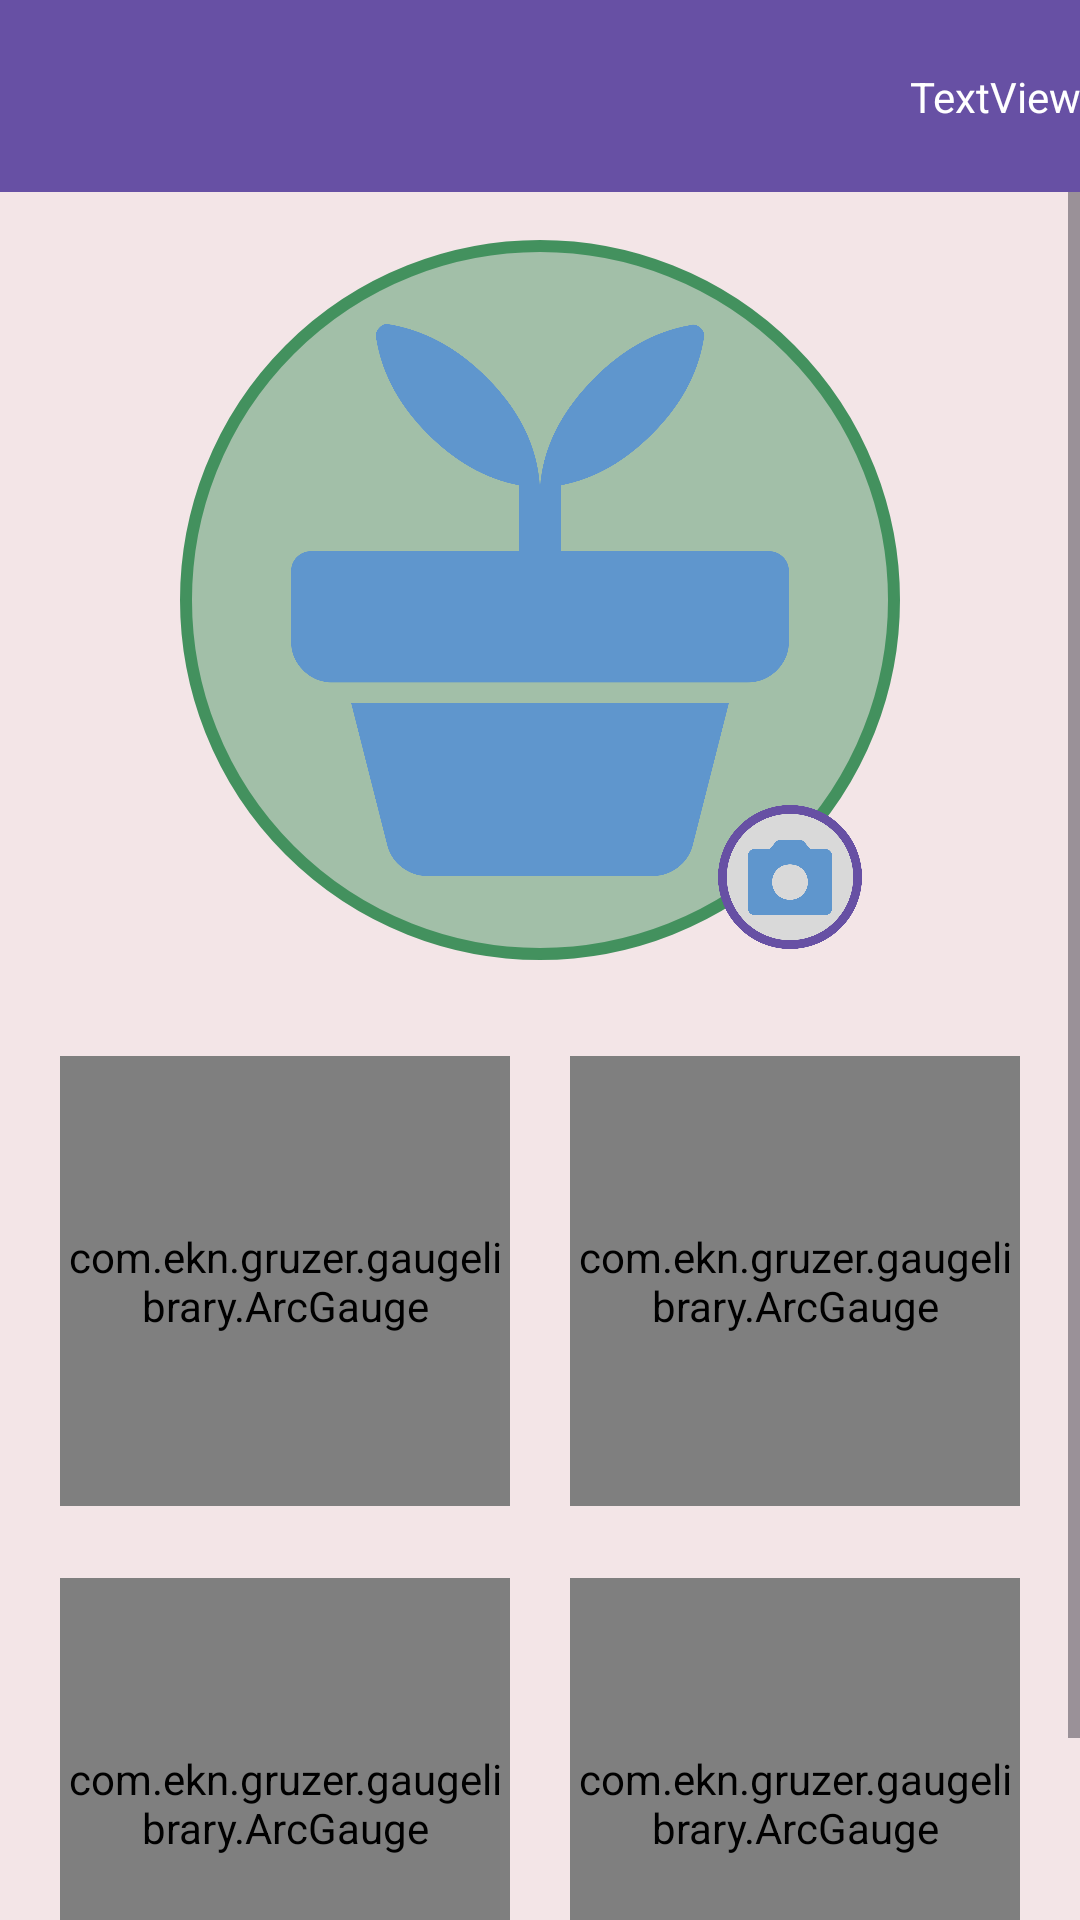

Here is an Android app screen rendered from its layout file. Give the layout XML and the strings, colors and styles it references.
<!-- AndroidManifest.xml: application theme Theme.splashScreen -->
<!-- res/layout/frag_detalles_planta.xml -->
<?xml version="1.0" encoding="utf-8"?>
<androidx.coordinatorlayout.widget.CoordinatorLayout xmlns:android="http://schemas.android.com/apk/res/android"
    xmlns:tools="http://schemas.android.com/tools"
    xmlns:app="http://schemas.android.com/apk/res-auto"
    android:layout_width="match_parent"
    android:layout_height="match_parent"
    tools:context=".fragment.FragDetallesPlanta">

    <com.google.android.material.appbar.AppBarLayout
        android:id="@+id/appBarLayout"
        android:layout_width="match_parent"
        android:layout_height="wrap_content"
        android:background="?attr/colorPrimary"
        app:elevation="0dp">

        <androidx.appcompat.widget.Toolbar
            android:id="@+id/fracToolbar"
            android:layout_width="match_parent"
            android:layout_height="?attr/actionBarSize"
            android:paddingStart="6dp"
            android:paddingEnd="16dp"
            app:contentInsetStartWithNavigation="0dp"
            app:navigationIcon="@drawable/icon_close" />
    </com.google.android.material.appbar.AppBarLayout>

    <FrameLayout
        android:layout_width="match_parent"
        android:layout_height="match_parent"
        android:background="@color/fondoDialog"
        app:layout_behavior="@string/appbar_scrolling_view_behavior">

        <ScrollView
            android:layout_width="match_parent"
            android:layout_height="match_parent">

            <LinearLayout
                android:layout_width="match_parent"
                android:layout_height="wrap_content"
                android:orientation="vertical">

                <androidx.constraintlayout.widget.ConstraintLayout
                    android:layout_width="match_parent"
                    android:layout_height="match_parent">

                    <ImageView
                        android:id="@+id/imageView6"
                        android:layout_width="wrap_content"
                        android:layout_height="wrap_content"
                        app:layout_constraintBottom_toBottomOf="@+id/fragGaugeTemp"
                        app:layout_constraintEnd_toEndOf="@+id/fragGaugeTemp"
                        app:layout_constraintHorizontal_bias="0.5"
                        app:layout_constraintStart_toStartOf="@+id/fragGaugeTemp"
                        app:srcCompat="@drawable/icon_temperatura" />

                    <ImageView
                        android:id="@+id/imageView5"
                        android:layout_width="wrap_content"
                        android:layout_height="wrap_content"
                        app:layout_constraintBottom_toBottomOf="@+id/fragGaugeIlum"
                        app:layout_constraintEnd_toEndOf="@+id/fragGaugeIlum"
                        app:layout_constraintHorizontal_bias="0.5"
                        app:layout_constraintStart_toStartOf="@+id/fragGaugeIlum"
                        app:srcCompat="@drawable/icon_iluminacion" />

                    <ImageView
                        android:id="@+id/imageView3"
                        android:layout_width="wrap_content"
                        android:layout_height="wrap_content"
                        app:layout_constraintBottom_toBottomOf="@+id/fragGaugeHumA"
                        app:layout_constraintEnd_toEndOf="@+id/fragGaugeHumA"
                        app:layout_constraintHorizontal_bias="0.529"
                        app:layout_constraintStart_toStartOf="@+id/fragGaugeHumA"
                        app:srcCompat="@drawable/icon_aire" />

                    <ImageView
                        android:id="@+id/imageView2"
                        android:layout_width="wrap_content"
                        android:layout_height="wrap_content"
                        app:layout_constraintBottom_toBottomOf="@+id/fragGaugeHumS"
                        app:layout_constraintEnd_toEndOf="@+id/fragGaugeHumS"
                        app:layout_constraintHorizontal_bias="0.5"
                        app:layout_constraintStart_toStartOf="@+id/fragGaugeHumS"
                        app:srcCompat="@drawable/icon_humedad" />

                    <ImageView
                        android:id="@+id/iViewPlantaGr"
                        android:layout_width="wrap_content"
                        android:layout_height="wrap_content"
                        android:layout_marginTop="16dp"
                        app:layout_constraintEnd_toEndOf="parent"
                        app:layout_constraintStart_toStartOf="parent"
                        app:layout_constraintTop_toTopOf="parent"
                        app:srcCompat="@drawable/foto_plant_borde"
                        app:tint="#43915E" />

                    <ImageView
                        android:id="@+id/imgViewPlant"
                        android:layout_width="wrap_content"
                        android:layout_height="wrap_content"
                        app:layout_constraintBottom_toBottomOf="@+id/iViewPlantaGr"
                        app:layout_constraintEnd_toEndOf="@+id/iViewPlantaGr"
                        app:layout_constraintStart_toStartOf="@+id/iViewPlantaGr"
                        app:layout_constraintTop_toTopOf="@+id/iViewPlantaGr"
                        app:srcCompat="@drawable/planta_defult" />

                    <FrameLayout
                        android:layout_width="48dp"
                        android:layout_height="48dp"
                        android:layout_marginStart="-24dp"
                        android:layout_marginTop="-24dp"
                        app:layout_constraintStart_toEndOf="@+id/imgViewPlant"
                        app:layout_constraintTop_toBottomOf="@+id/imgViewPlant">

                        <ImageView
                            android:id="@+id/imageView8"
                            android:layout_width="wrap_content"
                            android:layout_height="wrap_content"
                            app:srcCompat="@drawable/borde_camara" />

                        <ImageButton
                            android:id="@+id/btnFoto"
                            android:layout_width="wrap_content"
                            android:layout_height="wrap_content"
                            android:layout_gravity="center"
                            android:background="@null"
                            android:minWidth="48dp"
                            android:minHeight="48dp"
                            app:srcCompat="@drawable/camara" />
                    </FrameLayout>

                    <com.ekn.gruzer.gaugelibrary.ArcGauge
                        android:id="@+id/fragGaugeHumS"
                        android:layout_width="150dp"
                        android:layout_height="150dp"
                        android:layout_marginTop="32dp"
                        app:layout_constraintEnd_toStartOf="@+id/fragGaugeHumA"
                        app:layout_constraintHorizontal_bias="0.5"
                        app:layout_constraintStart_toStartOf="parent"
                        app:layout_constraintTop_toBottomOf="@+id/iViewPlantaGr" />

                    <com.ekn.gruzer.gaugelibrary.ArcGauge
                        android:id="@+id/fragGaugeHumA"
                        android:layout_width="150dp"
                        android:layout_height="150dp"
                        android:layout_marginTop="32dp"
                        app:layout_constraintEnd_toEndOf="parent"
                        app:layout_constraintHorizontal_bias="0.5"
                        app:layout_constraintStart_toEndOf="@+id/fragGaugeHumS"
                        app:layout_constraintTop_toBottomOf="@+id/iViewPlantaGr" />

                    <com.ekn.gruzer.gaugelibrary.ArcGauge
                        android:id="@+id/fragGaugeIlum"
                        android:layout_width="150dp"
                        android:layout_height="150dp"
                        android:layout_marginTop="24dp"
                        android:layout_marginBottom="32dp"
                        app:layout_constraintBottom_toBottomOf="parent"
                        app:layout_constraintEnd_toStartOf="@+id/fragGaugeTemp"
                        app:layout_constraintHorizontal_bias="0.5"
                        app:layout_constraintStart_toStartOf="parent"
                        app:layout_constraintTop_toBottomOf="@+id/imageView2" />

                    <com.ekn.gruzer.gaugelibrary.ArcGauge
                        android:id="@+id/fragGaugeTemp"
                        android:layout_width="150dp"
                        android:layout_height="150dp"
                        android:layout_marginTop="24dp"
                        android:layout_marginBottom="32dp"
                        app:layout_constraintBottom_toBottomOf="parent"
                        app:layout_constraintEnd_toEndOf="parent"
                        app:layout_constraintHorizontal_bias="0.5"
                        app:layout_constraintStart_toEndOf="@+id/fragGaugeIlum"
                        app:layout_constraintTop_toBottomOf="@+id/fragGaugeHumA" />


                </androidx.constraintlayout.widget.ConstraintLayout>
            </LinearLayout>
        </ScrollView>

    </FrameLayout>

    <TextView
        android:id="@+id/fragTextVSerial"
        android:layout_width="wrap_content"
        android:layout_height="wrap_content"
        android:text="TextView"
        android:textAlignment="textEnd"
        android:textColor="@color/blanco"
        app:layout_anchor="@+id/appBarLayout"
        app:layout_anchorGravity="end|center" />

</androidx.coordinatorlayout.widget.CoordinatorLayout>
<!-- resources referenced by this layout -->
<resources>
  <color name="blanco">#FFFFFFFF</color>
  <color name="fondoDialog">#F3E5E7</color>
  <!-- drawable borde_camara (drawable) -->
  <?xml version="1.0" encoding="utf-8"?>
  <vector xmlns:android="http://schemas.android.com/apk/res/android"
      android:width="49dp"
      android:height="49dp"
      android:viewportWidth="49"
      android:viewportHeight="49">
      <path
          android:fillColor="#FFD9D9D9"
          android:strokeColor="?attr/colorPrimary"
          android:strokeWidth="3"
          android:pathData="M24.5 1.5A23 23 0 1 0 24.5 47.5 23 23 0 1 0 24.5 1.5z"/>
  </vector>
  <!-- drawable foto_plant_borde (drawable) -->
  <?xml version="1.0" encoding="utf-8"?>
  <vector xmlns:android="http://schemas.android.com/apk/res/android"
      android:width="240dp"
      android:height="240dp"
      android:viewportWidth="240"
      android:viewportHeight="240">
      <path
          android:fillColor="#75CDBBFF"
          android:strokeColor="#FF1ABD22"
          android:strokeWidth="4"
          android:pathData="M120 2A118 118 0 1 0 120 238 118 118 0 1 0 120 2z"/>
  </vector>
  <!-- drawable icon_humedad (drawable) -->
  <?xml version="1.0" encoding="utf-8"?>
  <vector xmlns:android="http://schemas.android.com/apk/res/android"
      android:width="48dp"
      android:height="48dp"
      android:viewportWidth="48"
      android:viewportHeight="48">
      <path
          android:fillColor="#FF1976D2"
          android:pathData="M24 43c-4.4 0-8.17-1.52-11.3-4.58C9.57 35.38 8 31.65 8 27.25c0-2.2 0.42-4.24 1.25-6.13 0.83-1.88 1.98-3.55 3.45-5.02L24 5l11.3 11.1c1.47 1.47 2.62 3.14 3.45 5.02 0.83 1.89 1.25 3.93 1.25 6.13 0 4.37-1.56 8.08-4.67 11.15C32.2 41.47 28.43 43 24 43Zm0-33.8l-9.3 9.15c-1.07 1.07-1.9 2.23-2.52 3.5-0.62 1.27-1 2.65-1.13 4.15h25.9c-0.13-1.5-0.5-2.88-1.13-4.15-0.61-1.27-1.45-2.43-2.52-3.5L24 9.2Z"/>
  </vector>
  <!-- drawable icon_temperatura (drawable) -->
  <?xml version="1.0" encoding="utf-8"?>
  <vector xmlns:android="http://schemas.android.com/apk/res/android"
      android:width="48dp"
      android:height="48dp"
      android:viewportWidth="48"
      android:viewportHeight="48">
      <path
          android:fillColor="#FFCC1F1F"
          android:pathData="M24 42c-2.53 0-4.68-0.88-6.45-2.65-1.77-1.77-2.65-3.92-2.65-6.45 0-1.63 0.4-3.16 1.2-4.57 0.8-1.42 1.9-2.56 3.3-3.43V10.6c0-1.27 0.45-2.35 1.35-3.25C21.65 6.45 22.73 6 24 6s2.35 0.45 3.25 1.35c0.9 0.9 1.35 1.98 1.35 3.25v14.3c1.4 0.87 2.5 2 3.3 3.43 0.8 1.41 1.2 2.94 1.2 4.57 0 2.53-0.88 4.68-2.65 6.45C28.68 41.12 26.53 42 24 42Zm-1.6-22.45h3.2V10.6c0-0.47-0.15-0.85-0.45-1.15C24.85 9.15 24.47 9 24 9c-0.47 0-0.85 0.15-1.15 0.45-0.3 0.3-0.45 0.68-0.45 1.15v8.95Z"/>
  </vector>
  <style name="Theme.splashScreen" parent="Theme.Material3.Light.NoActionBar">
          <item name="android:windowBackground">@drawable/splash_img_light</item>
          <item name="android:statusBarColor">@color/rojo</item>
      </style>
  <!-- drawable splash_img_light (drawable) -->
  <?xml version="1.0" encoding="utf-8"?>
  <layer-list xmlns:android="http://schemas.android.com/apk/res/android">
      
      <item android:drawable="@color/rojo"/>
      
      <item>
          <bitmap
              android:gravity="center"
              android:src="@drawable/logo"/>
      </item>
      
  </layer-list>
  <color name="rojo">#91312D</color>
</resources>
